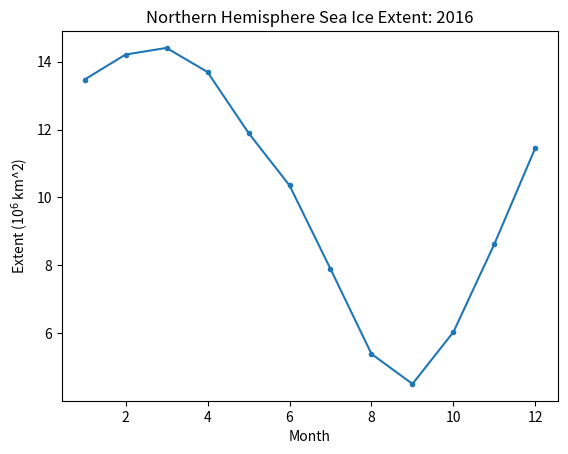

Python code for this plot: (Note: this script raises an exception after producing the figure.)
# Load packages that we will need
import numpy as np
import matplotlib.pyplot as plt
from mpl_toolkits.mplot3d import axes3d
%matplotlib notebook

months = np.arange(1,13) 
print(months)

# Define sea ice extent values for a particular year
sea_ice_extent = np.array([13.472,14.21,14.405,13.694,11.9,10.353,7.894,5.388,4.505,\
                6.037,8.634,11.468])


# Open up a plotting window
plt.figure()

# Plot
plt.plot(months,sea_ice_extent,'.-')
plt.title('Northern Hemisphere Sea Ice Extent: 2016')
plt.xlabel('Month')
plt.ylabel('Extent (10$^6$ km^2)')

# Define sea ice volume values for a particular year
sea_ice_volume = np.array([17.185, 19.592, 21.524, 22.459, 21.026, 16.493, 10.257,  \
                  5.941,  4.530,  5.511,  7.834, 11.206])

# Open up a plotting window


# Plot


# Get the extent in km^2 (You probably want to create a new variable with a name like sea_ice_extent_km2)


# Get the vol in km^3 (You probably want to create a new variable with a name like sea_ice_extent_km3)


# Calculate the change in extent, in km^2
Min_extent = np.min(sea_ice_extent_km2)
Max_extent = np.max(sea_ice_extent_km2)
Ice_extent_change = (Max_extent - Min_extent)
print ('Ice_extent_change', Ice_extent_change, 'km^2')

#Calculate the change in volume, in km^3


#Calculate and print the percent change in extent


#Calculate and print the percent change in volume


# Calculate the thickness in km


#Convert the thickness to m


# Open up a plotting window


# Plot


#Calculate the change in thickness, in m


#Calculate and print the percent change in thickness
